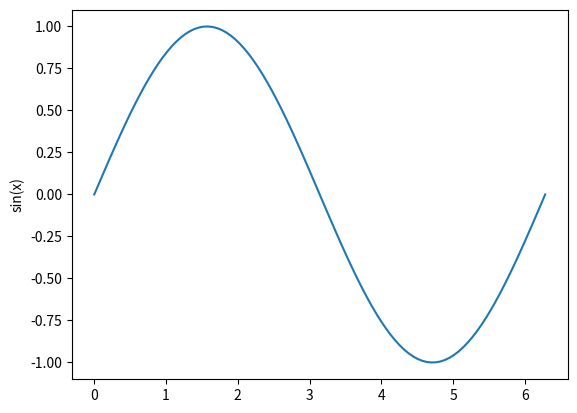

This chart was generated by the following Python code:
import matplotlib.pyplot as plt
import numpy as np

xaxis=np.linspace(0,np.pi*2,100)
yaxis=np.sin(xaxis)

plt.plot(xaxis,yaxis)
plt.ylabel('sin(x)')

plt.show()
